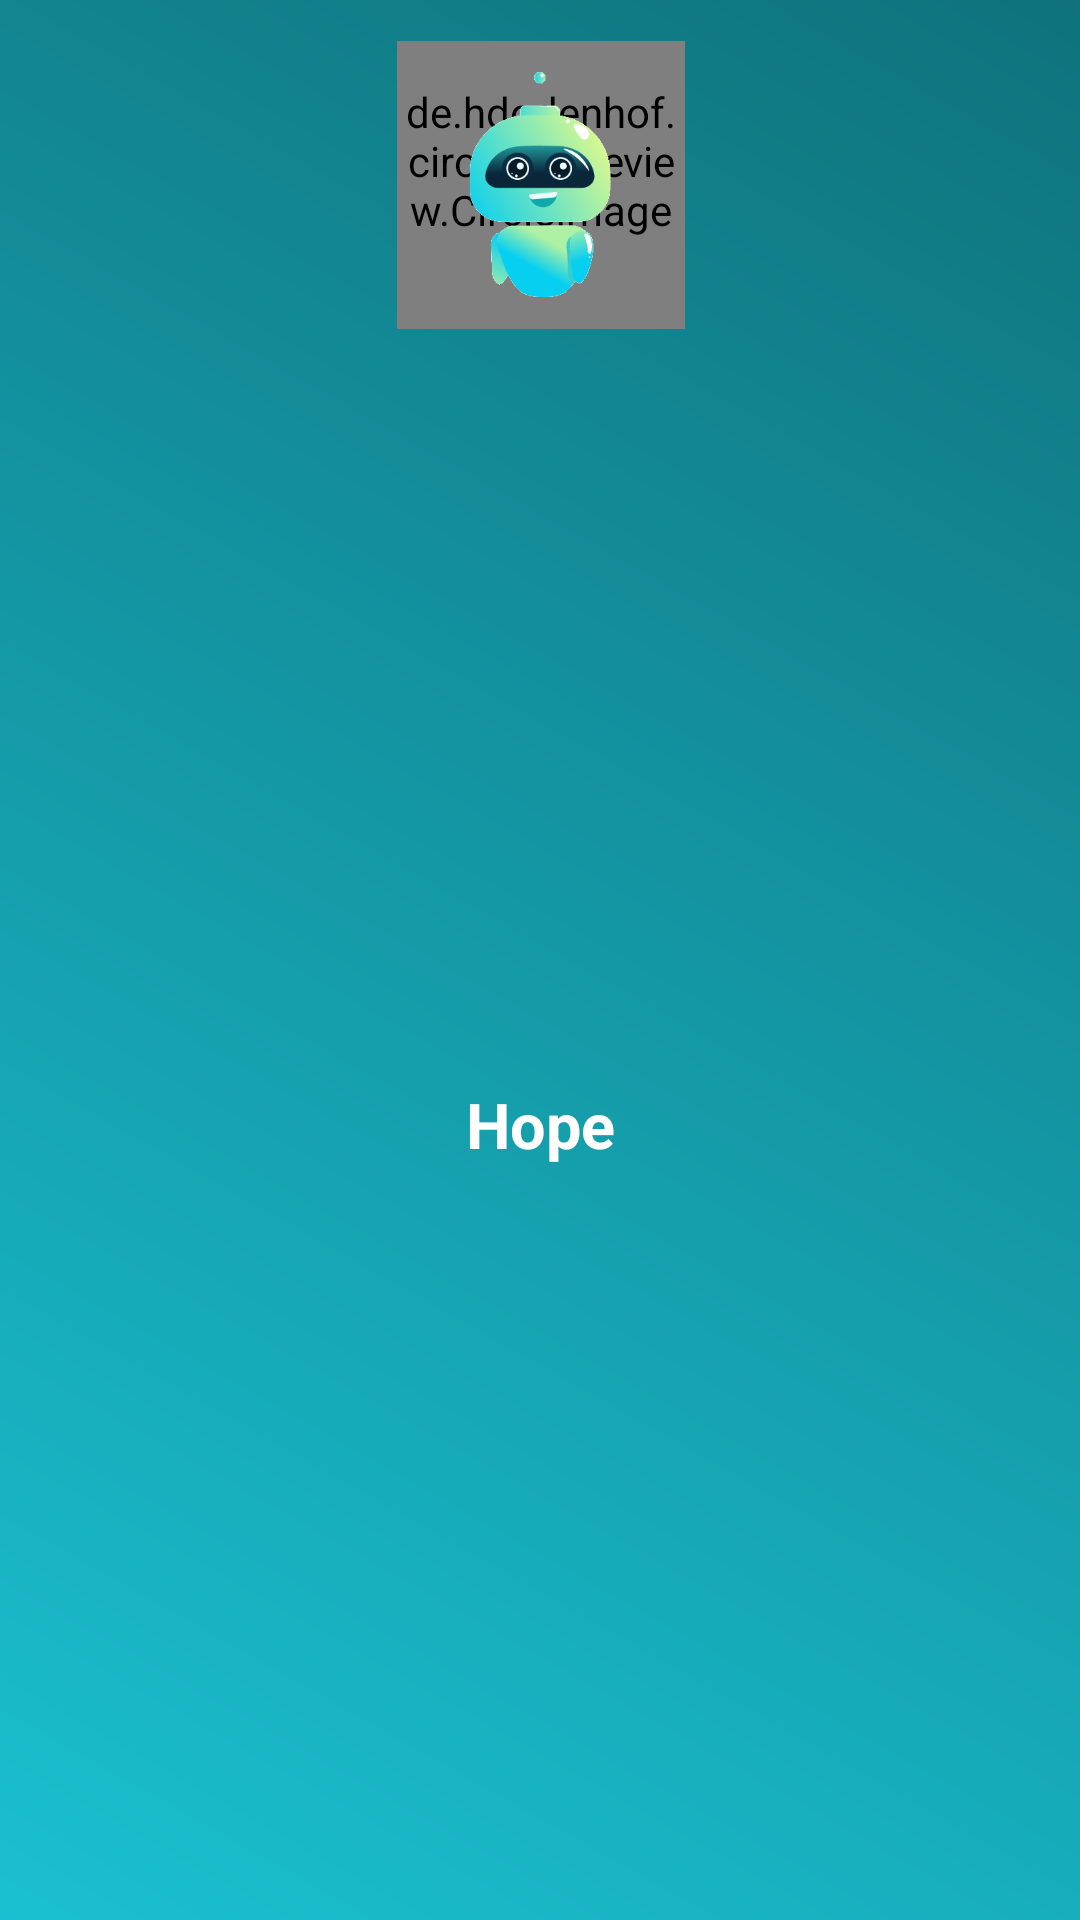

Produce the Android XML layout that renders to this screen, including the resource entries it uses.
<!-- AndroidManifest.xml: application theme Theme.Hope -->
<!-- res/layout/user_navigation_header.xml -->
<?xml version="1.0" encoding="utf-8"?>
<androidx.constraintlayout.widget.ConstraintLayout xmlns:android="http://schemas.android.com/apk/res/android"
    xmlns:app="http://schemas.android.com/apk/res-auto"
    android:layout_width="match_parent"
    android:layout_height="176dp"
    android:background="@drawable/background_chat_header">

    <de.hdodenhof.circleimageview.CircleImageView
        android:id="@+id/app_logo_background"
        android:layout_width="96dp"
        android:layout_height="96dp"
        android:src="#303030"
        app:civ_circle_background_color="@color/shimmer"
        app:layout_constraintBottom_toBottomOf="@id/app_logo"
        app:layout_constraintEnd_toEndOf="@id/app_logo"
        app:layout_constraintStart_toStartOf="@id/app_logo"
        app:layout_constraintTop_toTopOf="@id/app_logo" />


    <ImageView
        android:id="@+id/app_logo"
        android:layout_width="75dp"
        android:layout_height="75dp"
        android:layout_marginTop="24dp"
        android:src="@drawable/robot_img"
        app:layout_constraintEnd_toEndOf="parent"
        app:layout_constraintStart_toStartOf="parent"
        app:layout_constraintTop_toTopOf="parent" />

    <TextView
        android:id="@+id/app_name"
        android:layout_width="wrap_content"
        android:layout_height="wrap_content"
        android:text="@string/app_name"
        android:textColor="@color/white"
        android:textSize="21sp"
        android:textStyle="bold"
        app:layout_constraintEnd_toEndOf="parent"
        app:layout_constraintStart_toStartOf="parent"
        app:layout_constraintBottom_toBottomOf="parent"
        app:layout_constraintTop_toBottomOf="@id/app_logo_background" />


</androidx.constraintlayout.widget.ConstraintLayout>
<!-- resources referenced by this layout -->
<resources>
  <color name="shimmer">#FFE7E7E7</color>
  <color name="white">#FFFFFFFF</color>
  <!-- drawable background_chat_header (drawable) -->
  <?xml version="1.0" encoding="utf-8"?>
  <shape
      xmlns:android="http://schemas.android.com/apk/res/android">
  
      <gradient
          android:startColor="@color/colorSecondary"
          android:endColor="@color/colorPrimary"
          android:angle="45"/>
  
  </shape>
  <!-- drawable robot_img: png bitmap (drawable, 11463 bytes) -->
  <string name="app_name">Hope</string>
  <style name="Theme.Hope" parent="Theme.MaterialComponents.DayNight.DarkActionBar">
          
          <item name="colorPrimary">@color/colorPrimary</item>
          <item name="colorPrimaryVariant">@color/colorPrimaryDark</item>
          <item name="colorOnPrimary">@color/white</item>
          
          <item name="colorSecondary">@color/colorSecondary</item>
          <item name="colorSecondaryVariant">@color/teal_700</item>
          <item name="colorOnSecondary">@color/black</item>
          
          <item name="android:statusBarColor" tools:targetApi="l">?attr/colorPrimaryVariant</item>
          
      </style>
  <color name="colorSecondary">#1AC0D1</color>
  <color name="colorPrimary">#0f727c</color>
  <color name="colorPrimaryDark">#004650</color>
  <color name="teal_700">#FF018786</color>
  <color name="black">#FF000000</color>
</resources>
